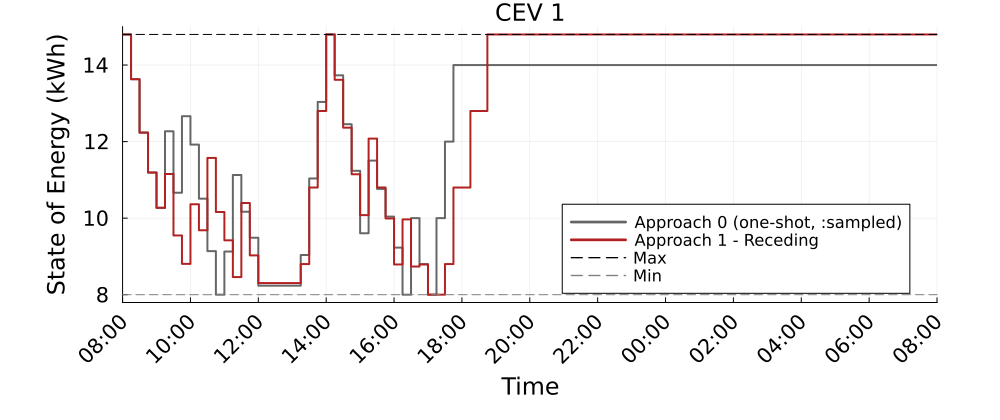

Data behind this chart, as committed beside it:
Time_Period, CEV_1_A0_kWh, CEV_1_A1R_kWh
1, 14.8, 14.8
2, 13.63, 13.63
3, 12.23, 12.23
4, 11.19, 11.19
5, 10.27, 10.27
6, 12.27, 11.15
7, 10.66, 9.548
8, 12.66, 8.805
9, 11.92, 10.36
10, 10.51, 9.683
11, 9.138, 11.57
12, 8.0, 10.16
13, 9.128, 9.42
14, 11.13, 8.46
15, 10.17, 10.4
16, 9.488, 9.026
17, 8.237, 8.303
18, 8.237, 8.303
19, 8.237, 8.303
20, 8.237, 8.303
21, 8.237, 8.303
22, 9.037, 8.8
23, 11.04, 10.8
24, 13.04, 12.8
25, 14.8, 14.8
26, 13.73, 13.62
27, 12.45, 12.36
28, 11.24, 11.15
29, 9.605, 10.08
30, 11.5, 12.08
31, 10.76, 10.8
32, 10.04, 9.992
33, 9.231, 8.791
34, 8, 9.967
35, 10, 8.736
36, 8.799, 8.79
37, 8.0, 8.0
38, 10.0, 8.0
39, 12.0, 8.8
40, 14.0, 10.8
41, 14.0, 10.8
42, 14.0, 12.8
43, 14.0, 12.8
44, 14.0, 14.8
45, 14.0, 14.8
46, 14.0, 14.8
47, 14.0, 14.8
48, 14.0, 14.8
49, 14.0, 14.8
50, 14.0, 14.8
51, 14.0, 14.8
52, 14.0, 14.8
53, 14.0, 14.8
54, 14.0, 14.8
55, 14.0, 14.8
56, 14.0, 14.8
57, 14.0, 14.8
58, 14.0, 14.8
59, 14.0, 14.8
60, 14.0, 14.8
... 37 more rows
